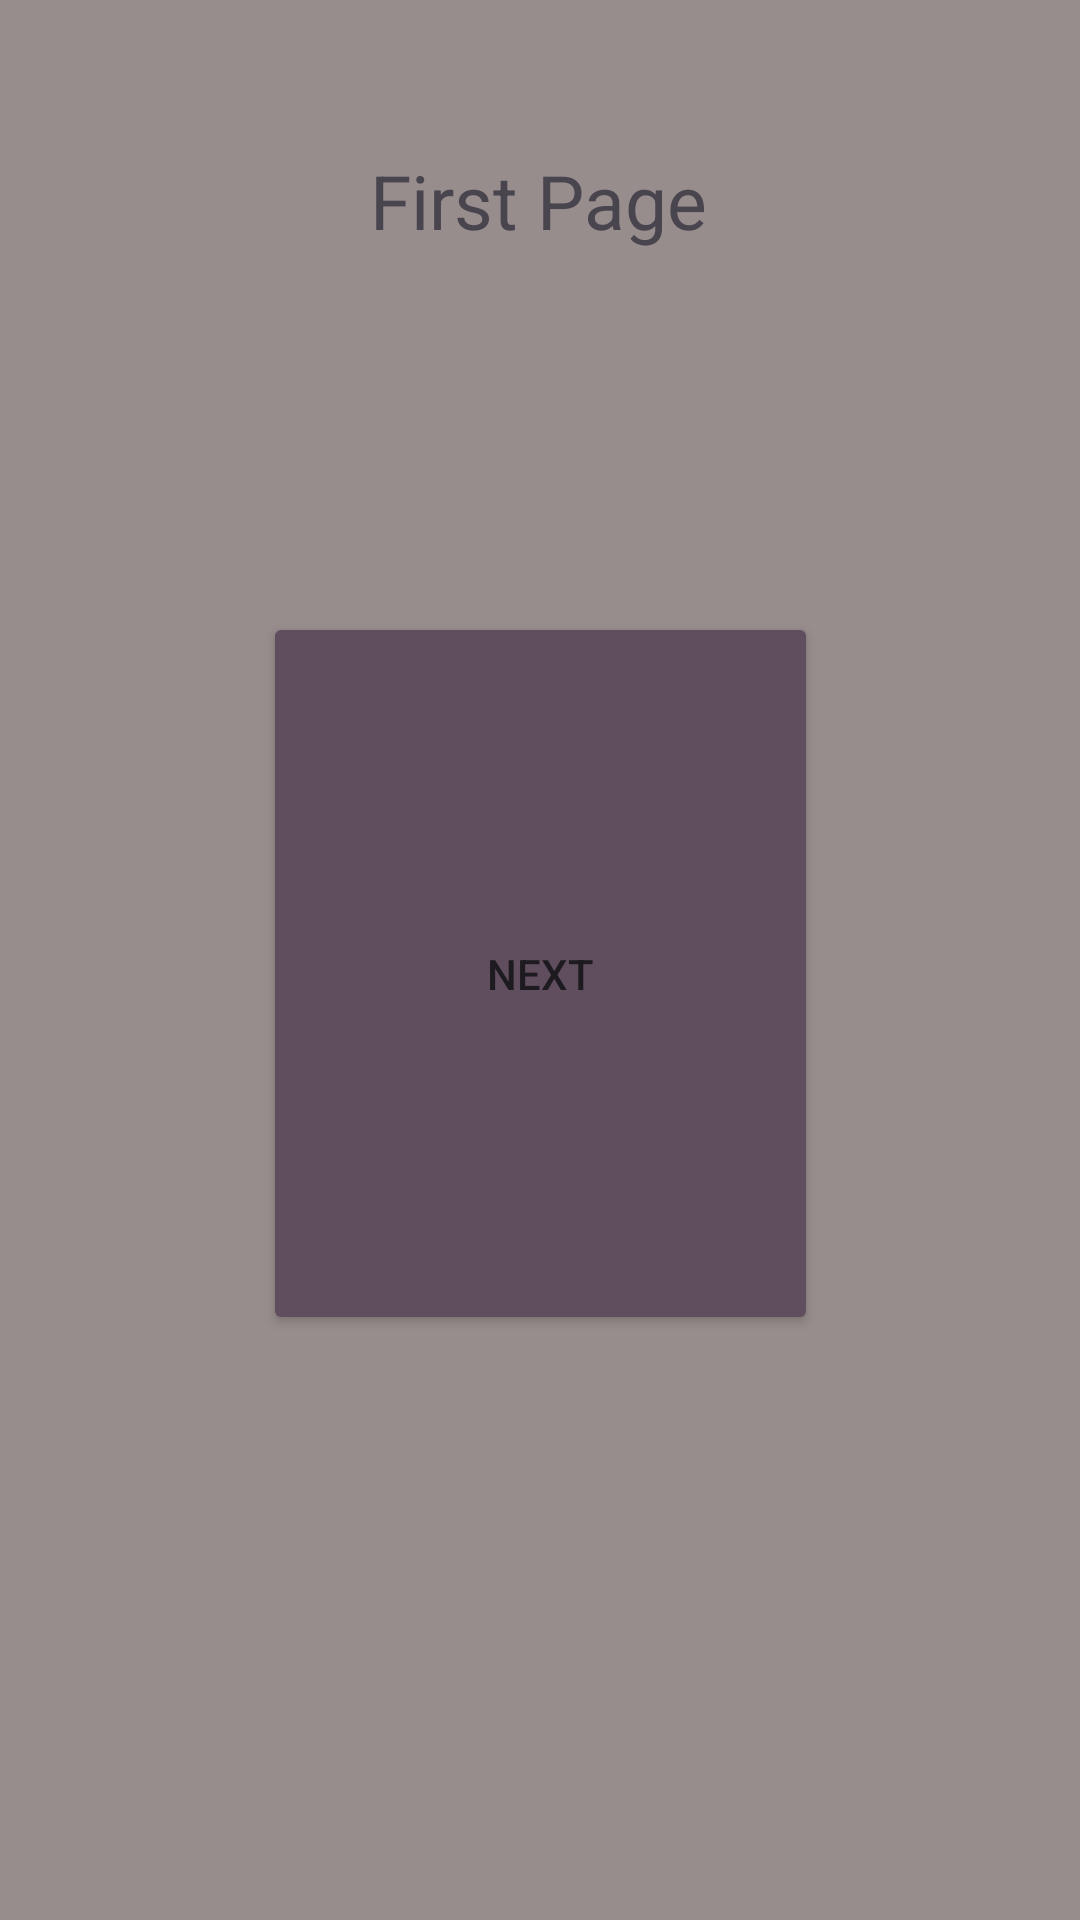

Reconstruct the res/layout file that produces this screen, plus the resources it refers to.
<!-- AndroidManifest.xml: application theme Theme.AnHm -->
<!-- res/layout/activity_activity.xml -->
<?xml version="1.0" encoding="utf-8"?>
<androidx.constraintlayout.widget.ConstraintLayout xmlns:android="http://schemas.android.com/apk/res/android"
    xmlns:app="http://schemas.android.com/apk/res-auto"
    xmlns:tools="http://schemas.android.com/tools"
    android:layout_width="match_parent"
    android:layout_height="match_parent"
    android:background="#988D8D"
    tools:context=".ActivityA">

    <Button
        android:id="@+id/goToB"
        android:layout_width="185dp"
        android:layout_height="241dp"
        android:layout_marginTop="204dp"

        android:backgroundTint="#604D5E"
        android:text="next"
        app:layout_constraintEnd_toEndOf="parent"
        app:layout_constraintStart_toStartOf="parent"
        app:layout_constraintTop_toTopOf="parent" />

    <TextView
        android:id="@+id/textView"
        android:layout_width="wrap_content"
        android:layout_height="wrap_content"
        android:layout_marginTop="50dp"
        android:text="First Page"
        android:textSize="25sp"
        app:layout_constraintEnd_toEndOf="parent"
        app:layout_constraintHorizontal_bias="0.498"
        app:layout_constraintStart_toStartOf="parent"
        app:layout_constraintTop_toTopOf="parent" />
</androidx.constraintlayout.widget.ConstraintLayout>
<!-- resources referenced by this layout -->
<resources>
  <style name="Theme.AnHm" parent="Theme.MaterialComponents.DayNight.DarkActionBar">
          
          <item name="colorPrimary">@color/purple_500</item>
          <item name="colorPrimaryVariant">@color/purple_700</item>
          <item name="colorOnPrimary">@color/white</item>
          
          <item name="colorSecondary">@color/teal_200</item>
          <item name="colorSecondaryVariant">@color/teal_700</item>
          <item name="colorOnSecondary">@color/black</item>
          
          <item name="android:statusBarColor">?attr/colorPrimaryVariant</item>
          
      </style>
  <!-- not gathered from this repository: default colours our renderer supplied (Android Studio template values) -->
  <color name="purple_500">#FF6200EE</color>
  <color name="purple_700">#FF3700B3</color>
  <color name="teal_200">#FF03DAC5</color>
  <color name="teal_700">#FF018786</color>
  <color name="black">#FF000000</color>
  <color name="white">#FFFFFFFF</color>
</resources>
